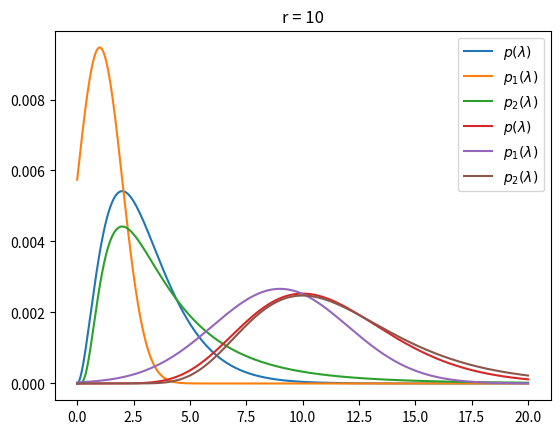

Recreate this plot in Python.
import numpy as np
import matplotlib.pyplot as plt
from scipy.special import factorial

def plambda(lam, r):

  unnorm = np.exp(- lam)*lam**r
  norm = unnorm/np.sum(unnorm)
  return norm

def p1lambda(lam, r):

  unnorm = np.exp(1-r)*(r-1)**(r-1)*np.exp(-(1/(2*r-2))*(lam - (r-1))**2)
  norm = unnorm/np.sum(unnorm)
  return norm

def p2lambda(lam, r):

  unnorm = r**r * np.exp(-r) * np.exp(-(r/2)*(np.log(lam) - np.log(r))**2)
  norm = unnorm/np.sum(unnorm)

  return norm

def main():
  xs = np.linspace(0, 20, 1_000)

  ys0_2 = plambda(xs, 2)
  ys1_2 = p1lambda(xs, 2)
  ys2_2 = p2lambda(xs, 2)

  plt.plot(xs, ys0_2, label=r"$p(\lambda)$")
  plt.plot(xs, ys1_2, label=r"$p_1(\lambda)$")
  plt.plot(xs, ys2_2, label=r"$p_2(\lambda)$")
  plt.title("r = 2")
  plt.legend()
  plt.show()

  ys0_10 = plambda(xs, 10)
  ys1_10 = p1lambda(xs, 10)
  ys2_10 = p2lambda(xs, 10)

  plt.plot(xs, ys0_10, label = r"$p(\lambda)$")
  plt.plot(xs, ys1_10, label = r"$p_1(\lambda)$")
  plt.plot(xs, ys2_10, label = r"$p_2(\lambda)$")
  plt.title("r = 10")
  plt.legend()
  plt.show()


  return

if __name__ == "__main__":
  main()